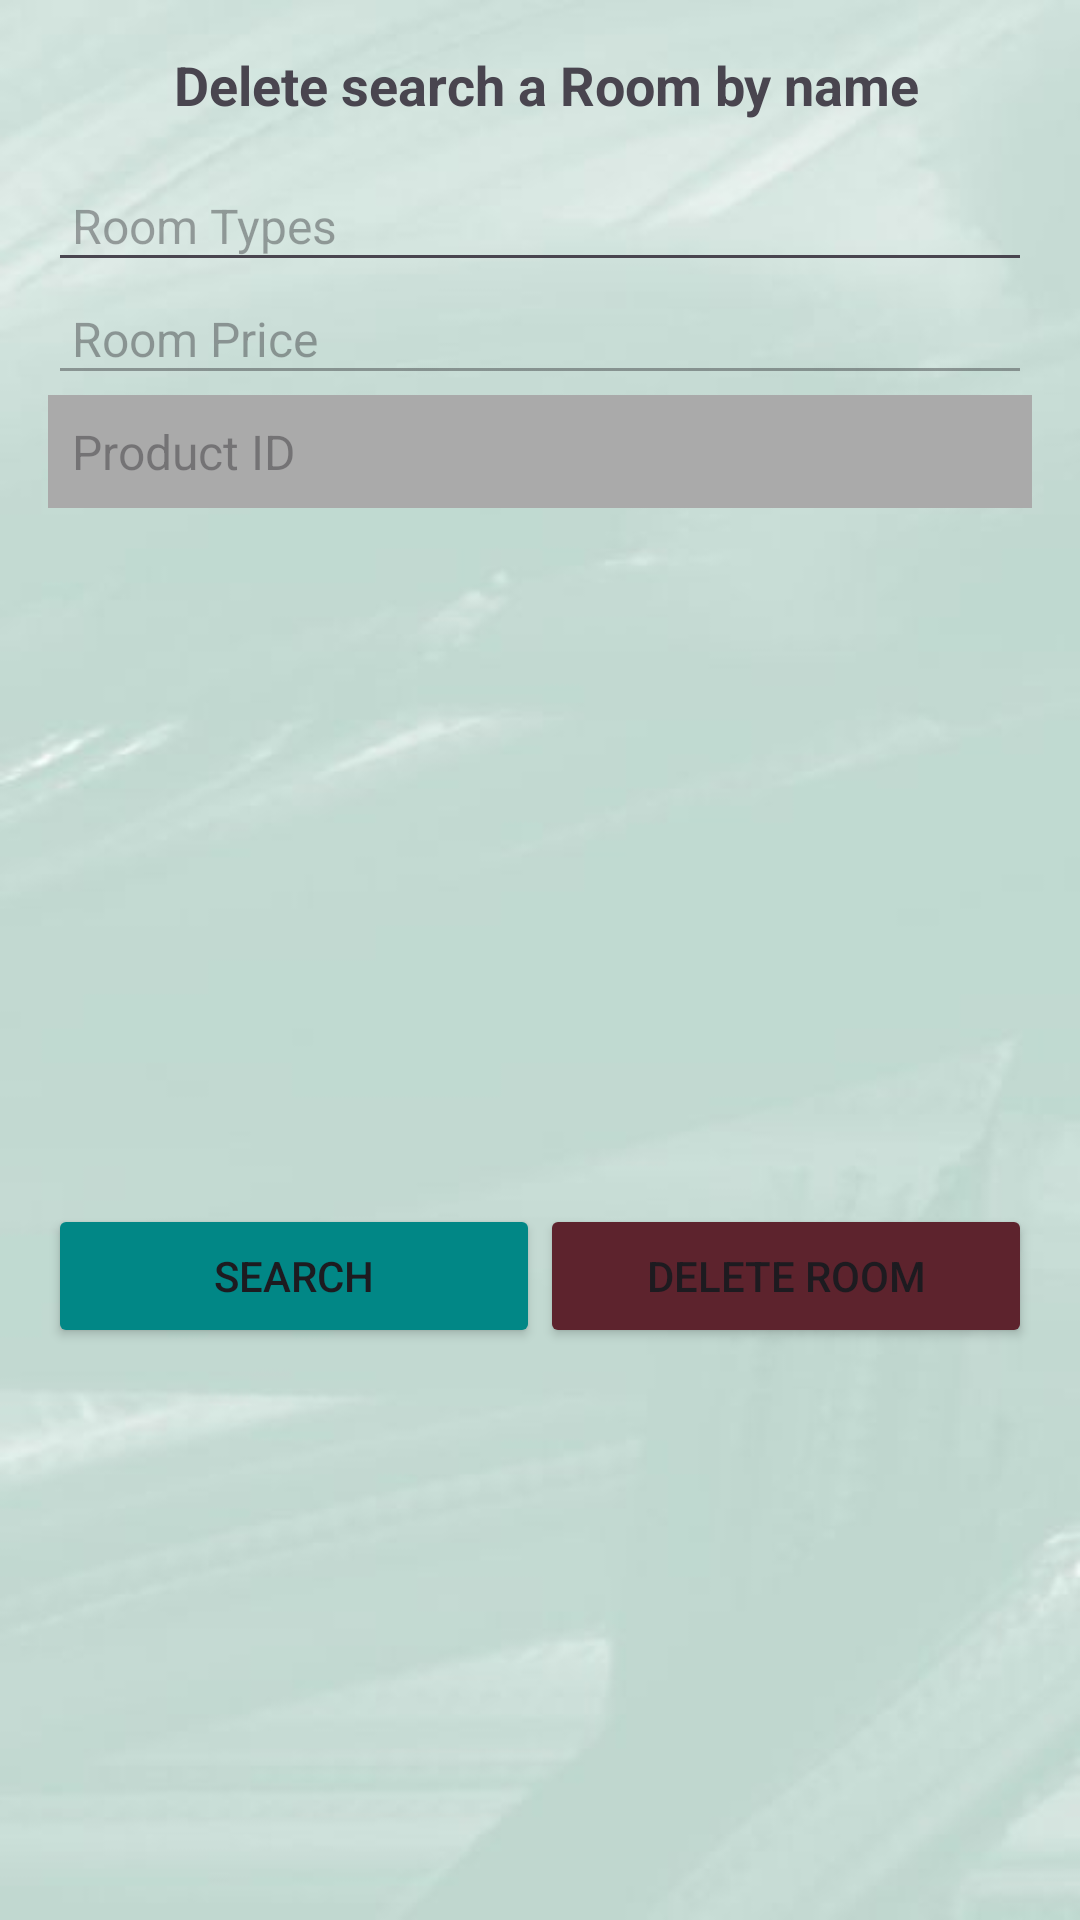

Reconstruct the res/layout file that produces this screen, plus the resources it refers to.
<!-- AndroidManifest.xml: application theme Theme.HostelHub -->
<!-- res/layout/activity_delete_hostel.xml -->
<?xml version="1.0" encoding="utf-8"?>
<LinearLayout xmlns:android="http://schemas.android.com/apk/res/android"
    android:layout_width="match_parent"
    android:layout_height="match_parent"
    android:orientation="vertical"
    android:background="@drawable/img9"
    android:padding="16dp">


    <TextView
        android:id="@+id/text_view_header"
        android:layout_width="match_parent"
        android:layout_height="wrap_content"
        android:text=" Delete search a Room by name"
        android:textSize="18sp"
        android:textStyle="bold"
        android:gravity="center"
        android:layout_marginBottom="16dp" />



    <EditText
        android:id="@+id/text_view_product_name"
        android:layout_width="match_parent"
        android:layout_height="wrap_content"
        android:hint="Room Types"
        android:padding="8dp"
        android:textColor="@color/black"
        android:textSize="16sp" />


    <EditText
        android:id="@+id/text_view_product_price"
        android:layout_width="match_parent"
        android:layout_height="wrap_content"
        android:hint="Room Price"
        android:inputType="numberDecimal"
        android:padding="8dp"
        android:textColor="@color/black"
        android:textSize="16sp"
        android:enabled="false" />
    <TextView
        android:id="@+id/text_view_product_id"
        android:layout_width="match_parent"
        android:layout_height="wrap_content"
        android:hint="Product ID"
        android:padding="8dp"
        android:background="@android:color/darker_gray"
        android:textColor="@android:color/white"
        android:textSize="16sp"
        android:enabled="false" />





    <ImageView
        android:id="@+id/image_view_Room"
        android:layout_width="match_parent"
        android:layout_height="200dp"
        android:scaleType="centerCrop"
        android:layout_marginTop="16dp" />





    <LinearLayout
        android:layout_width="match_parent"
        android:layout_height="wrap_content"
        android:orientation="horizontal"
        android:layout_marginTop="16dp"
        android:weightSum="2">


        <Button
            android:id="@+id/button_search"
            android:layout_width="0dp"
            android:layout_height="wrap_content"
            android:layout_weight="1"
            android:backgroundTint="@color/design_default_color_secondary_variant"
            android:text="Search" />


        <Button
            android:id="@+id/button_delete"
            android:layout_width="0dp"
            android:layout_height="wrap_content"
            android:layout_weight="1"
            android:backgroundTint="#5D232D"
            android:text="Delete Room" />
    </LinearLayout>

</LinearLayout>
<!-- resources referenced by this layout -->
<resources>
  <!-- drawable img9: jpg bitmap (drawable, 15289 bytes) -->
  <style name="Theme.HostelHub" parent="Base.Theme.HostelHub" />
  <style name="Base.Theme.HostelHub" parent="Theme.Material3.DayNight.NoActionBar">
          
          <item name="colorPrimary">#33818A</item>
  
  
      </style>
  <!-- not gathered from this repository: default colours our renderer supplied (Android Studio template values) -->
  <color name="black">#FF000000</color>
</resources>
